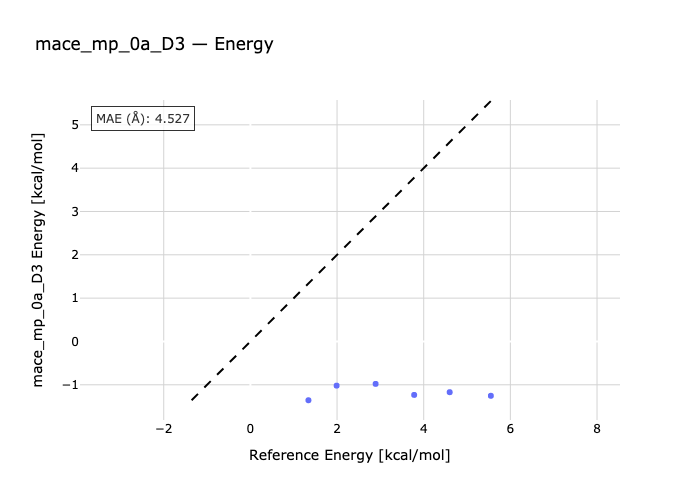

The data file committed next to this chart (first rows):
species, reference, predicted
AM2-AD2, 1.34, -1.357
AM3-AD3, 1.99, -1.02
AD4-AM4, 2.89, -0.9793
AD5-AM5, 3.78, -1.234
AD6-AM6, 4.6, -1.171
AD7-AM7, 5.55, -1.254
